Run: headless pygame with SDL's dummy video driver; simulated clock (each Clock.tick advances the game by its frame time, no real sleeping); random seed 0; keys injected as events and as key.get_pressed() state; no mouse input.
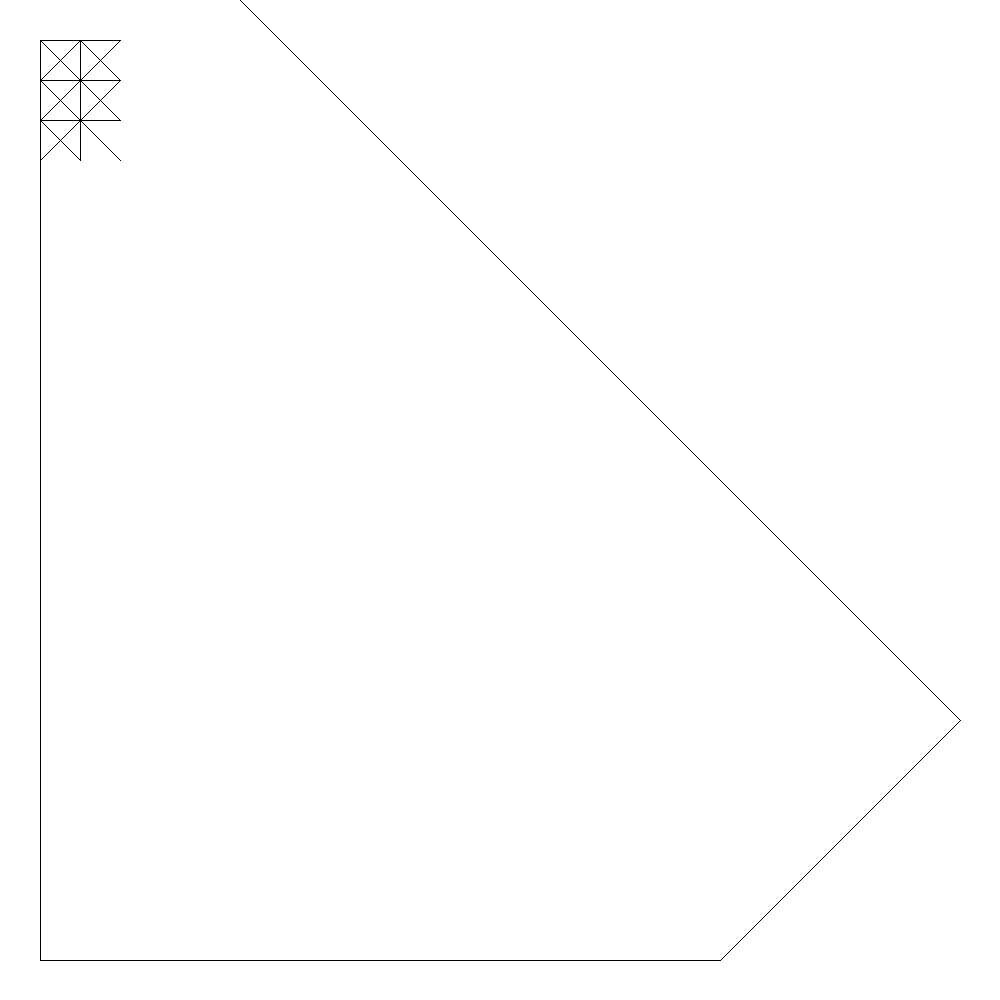
Frame 1 of 4 · flips 1–60 · no input
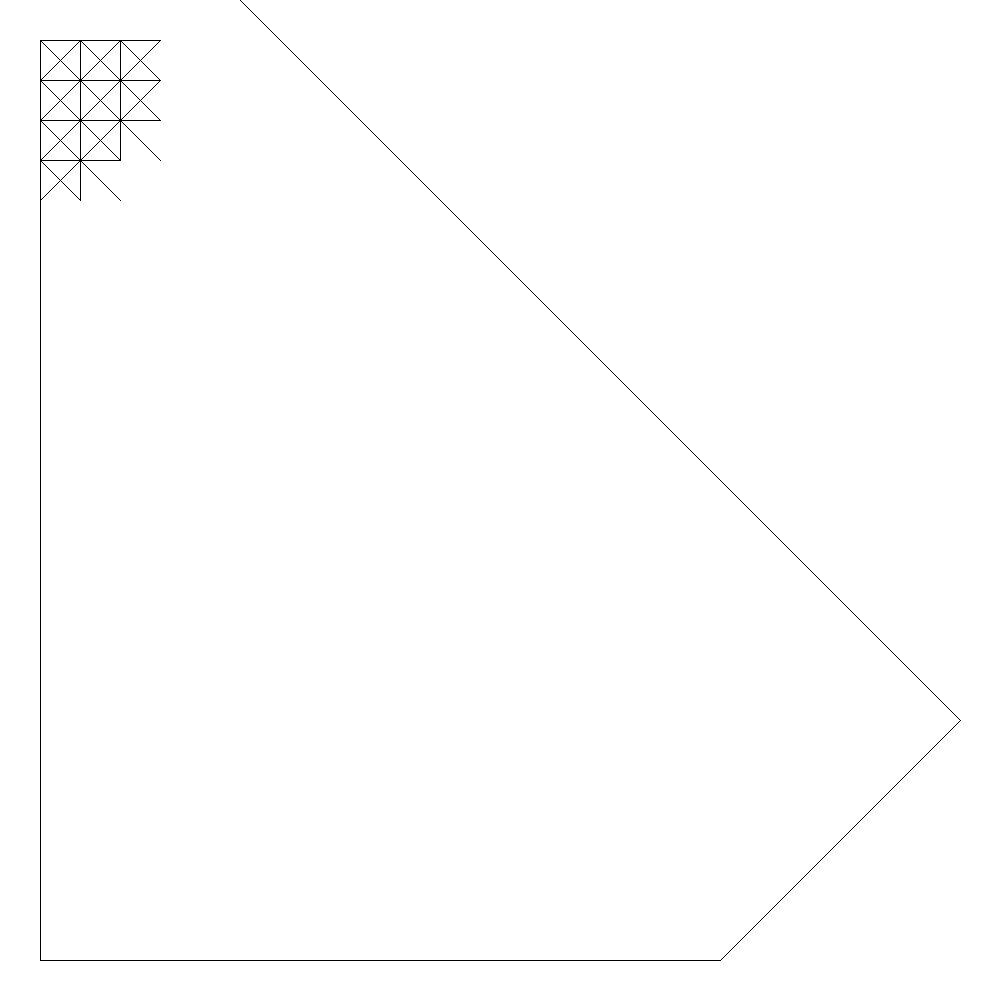
Frame 2 of 4 · flips 61–180 · tapped SPACE, RETURN · held RIGHT (→), D
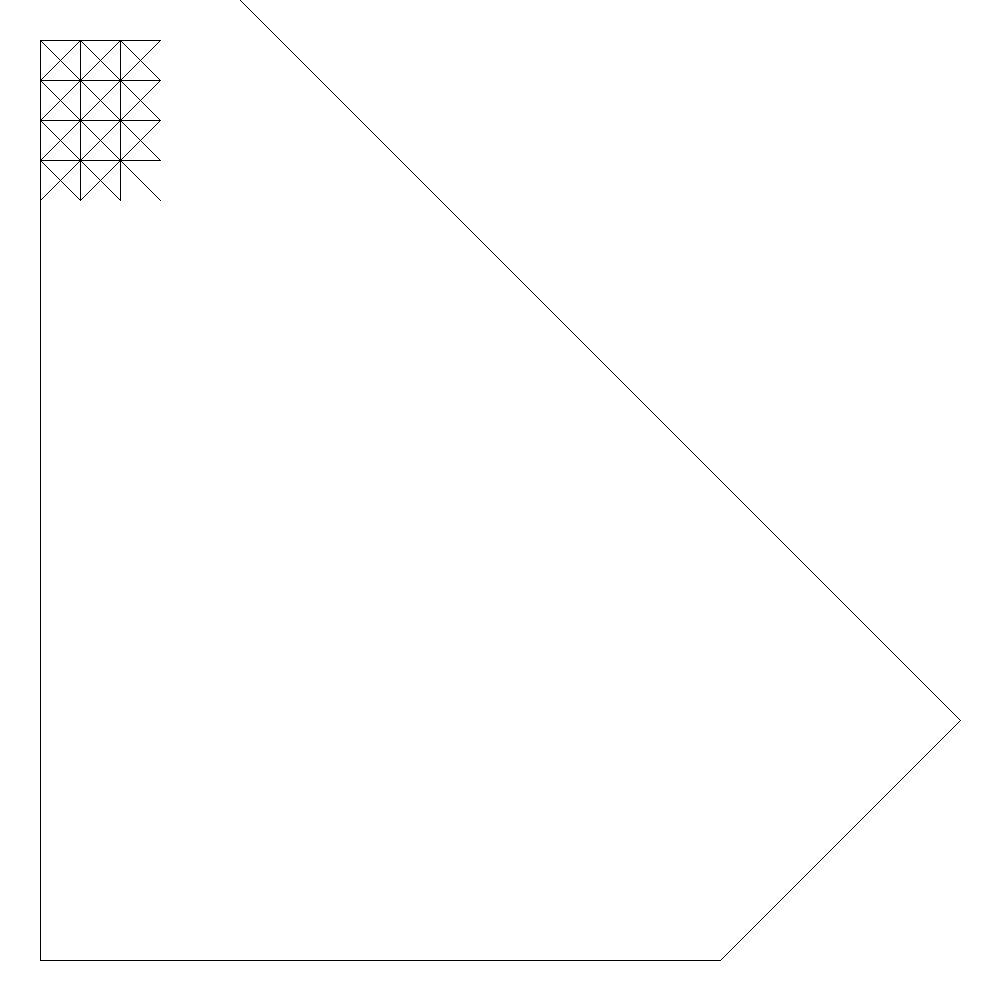
Frame 3 of 4 · flips 181–300 · held DOWN (↓), S
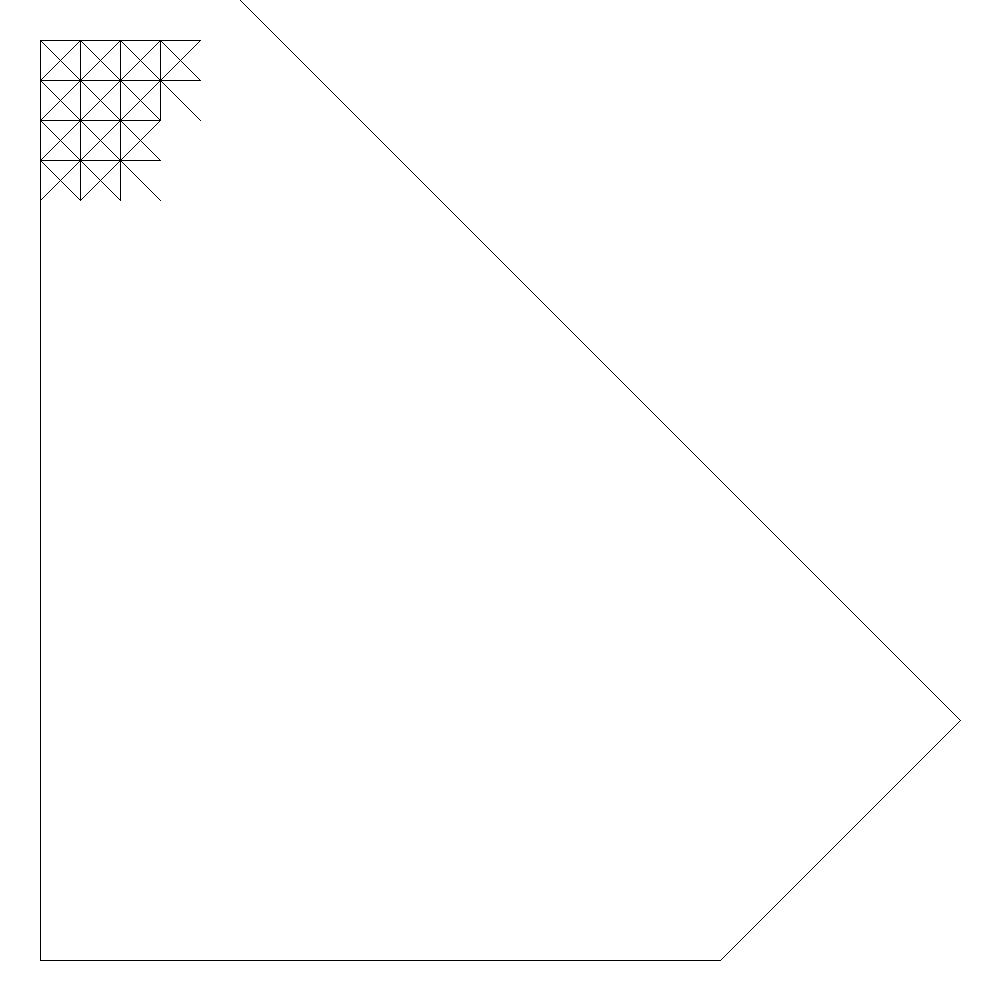
Frame 4 of 4 · flips 301–420 · held LEFT (←), A, UP (↑), W

The pygame program that drew these frames:

import pygame
import math
import random
from time import sleep

pygame.init()

# Set up the screen
SCREEN_WIDTH = 1000
SCREEN_HEIGHT = 1000
screen = pygame.display.set_mode((SCREEN_WIDTH, SCREEN_HEIGHT))
pygame.display.set_caption("Procedural pathfinding cube")

# Define colors
RED = (128, 0, 0)
BLUE = (0, 0, 128)
GREEN = (0, 128, 0)
BLACK = (0, 0, 0)

# Define cube properties
CUBE_RADIUS = 10
CUBE_SPEED = 2
MAX_SPEED = 4
GOAL_RADIUS = 50

NUM_OBSTACLES = 5
obstacle_radius = 50
obstacles = []

paths = []

class Sphere:
    def __init__(self, x, y, radius):
        self.x = x
        self.y = y
        self.radius = radius


Main_Cube = Sphere(1, 1, 10)


class Node:
    def __init__(self, x, y, valid, goal, weight):
        self.x = x
        self.y = y
        self.valid = valid
        self.goal = goal
        self.weight = weight

    def check_validity(self, x, y, obstacles):
        pass

class path:
    def __init__(self, x, y, nodes_on_path, path_weight, path_killed):
        self.x = x
        self.y = y
        self.nodes_on_path = nodes_on_path
        self.path_weight = path_weight
        self.path_killed = path_killed


def new_positions():
    obstacles = []

    for _ in range(20):
        obstacles.append(Sphere(random.randint(100, SCREEN_WIDTH - 100), random.randint(100, SCREEN_HEIGHT - 100), 50))

    for obstacle in obstacles:
        while (Main_Cube.x - 60 < obstacle.x < Main_Cube.x + 60) and (Main_Cube.y - 60 < obstacle.y < Main_Cube.y + 60):
            obstacle.x = random.randint(100, SCREEN_WIDTH - 100)
            obstacle.y = random.randint(100, SCREEN_HEIGHT - 100)

    goals = []
    goals.append(
        Sphere(random.randint((SCREEN_WIDTH//40) // 2, SCREEN_WIDTH//40 - 2), random.randint(2, SCREEN_HEIGHT//40 - 2), 20))
    count = 0
    for goal in goals:
        while count < len(obstacles) + 1:
            while (Main_Cube.x - 30 < goal.x * 40 < Main_Cube.x + 30) and (Main_Cube.y - 30 < goal.y * 40 < Main_Cube.y + 30):
                goal.x = random.randint(2, SCREEN_WIDTH//40 - 2)
                goal.y = random.randint(2, SCREEN_HEIGHT//40 - 2)
                count = 0
            count += 1
            for obstacle in obstacles:
                while (obstacle.x - 140 < goal.x*40 < obstacle.x + 140) and (obstacle.y - 140 < goal.y*40 < obstacle.y + 140):
                    goal.x = random.randint(SCREEN_WIDTH//40 // 2, SCREEN_WIDTH//40 - 2)
                    goal.y = random.randint(2, SCREEN_HEIGHT//40 - 2)
                    count = 0
                count += 1

    return obstacles, goals


screen.fill((128, 128, 128))

cols = 26
rows = 26
nodes = [[0 for x in range(cols)] for y in range(rows)]

obstacles, goals = new_positions()


for obstacle in obstacles:
    pygame.draw.circle(screen, RED, [obstacle.x, obstacle.y], obstacle.radius)
for goal in goals:
    pygame.draw.circle(screen, GREEN, [goal.x * 40, goal.y * 40], goal.radius)

valid_coords = []
for y in range(rows):
    for x in range(cols):
        validity = True
        coord = (x,y)
        goal_validity = False
        for obstacle in obstacles:

            if (obstacle.x - 60 < (x * 40) < obstacle.x + 60) and (obstacle.y - 60 < (y * 40) < obstacle.y + 60):
                validity = False
                coord = ()
        for goal in goals:
            if goal.x == x and goal.y == y:
                goal_validity = True

        Edistance = (((goal.x - x)**2 + (goal.y - y)**2)**0.5)
        if coord != ():
            valid_coords.append(coord)
        nodes[y][x] = Node(x, y, validity, goal_validity, Edistance)

paths.append(path(Main_Cube.x,Main_Cube.y, [(Main_Cube.x,Main_Cube.y)], nodes[Main_Cube.x][Main_Cube.y].weight,False))
reached_goal = False
directions = [(0, 1), (0, -1), (1, 0), (-1, 0), (1, 1), (1, -1), (-1, 1), (-1, -1)]
while reached_goal == False:
    for dir in directions:
        for oldpath in paths:
            newx = oldpath.x + dir[0]
            newy = oldpath.y + dir[1]
            newpath = [*oldpath.nodes_on_path, (newx, newy)]
            print(newpath)
            for goal in goals:
                if newx == goal.x and newy == goal.y:
                    reached_goal = [*oldpath.nodes_on_path,(newx,newy)]
                elif 25> newx > 0 and 25> newy > 0 and tuple((newx,newy)) in valid_coords and tuple((newx,newy)) not in oldpath.nodes_on_path and oldpath.path_killed == False:
                    newpath = [*oldpath.nodes_on_path,(newx,newy)]
                    paths.append(path(newx,newy, newpath, oldpath.path_weight + nodes[newy][newx].weight,False))

paths = []
paths.append(path(Main_Cube.x,Main_Cube.y, [(Main_Cube.x,Main_Cube.y)], nodes[Main_Cube.x][Main_Cube.y].weight,False))
reached_goal_bread = False
screen.fill("white")
for oldpath in paths:
    print(len(paths))
    for dir in directions:

        newx = oldpath.x + dir[0]
        newy = oldpath.y + dir[1]
        print(newpath)
        for i in range(len(newpath) - 1):
            # (3,4) *40
            newtuple = (newpath[i][0] * 40, newpath[i][1] * 40)

            newtuple2 = (newpath[i + 1][0] * 40, newpath[i + 1][1] * 40)

            pygame.draw.line(screen, "black", newtuple, newtuple2)
        pygame.display.flip()
        for goal in goals:
            if newx == goal.x and newy == goal.y:
                reached_goal = [*oldpath.nodes_on_path,(newx,newy)]
                break
            elif 25> newx > 0 and 25> newy > 0 and tuple((newx,newy)) in valid_coords and tuple((newx,newy)) not in oldpath.nodes_on_path and oldpath.path_killed == False:
                newpath = [*oldpath.nodes_on_path,(newx,newy)]
                paths.append(path(newx,newy, newpath, oldpath.path_weight + nodes[newy][newx].weight,False))

pygame.draw.circle(screen, BLUE, [Main_Cube.x*40, Main_Cube.y*40], Main_Cube.radius)

for i in range(25):
    pygame.draw.line(screen, BLACK, (0 + i * 40, 0), (0 + i * 40, SCREEN_HEIGHT), width=2)
for i in range(25):
    pygame.draw.line(screen, BLACK, (0, 0 + i * 40), (SCREEN_WIDTH, 0 + i * 40), width=2)

for rows in nodes:
    for node in rows:
        if node.valid:
            red = min(255, int(255 * (node.weight / 25)))
            green = max(0,int(255 * (1 - node.weight / 25)))
            color = pygame.Color(red, green, 0)
            pygame.draw.circle(screen, color, [node.x*40, node.y*40], 5)
        if node.goal:
            pygame.draw.circle(screen, BLACK, [node.x * 40, node.y * 40], 5)
        if node.valid == False:
            pygame.draw.circle(screen, BLACK, [node.x * 40, node.y * 40], 5)

print("\n", reached_goal)
for i in range(len(reached_goal)-1):
    # (3,4) *40
    newtuple = (reached_goal[i][0]*40,reached_goal[i][1]*40)


    newtuple2 = (reached_goal[i+1][0]*40,reached_goal[i+1][1]*40)

    pygame.draw.line(screen, "yellow", newtuple, newtuple2)
while True:
    for event in pygame.event.get():
        if event.type == pygame.QUIT:
            pygame.quit()



    sleep(1)
    pygame.display.flip()
